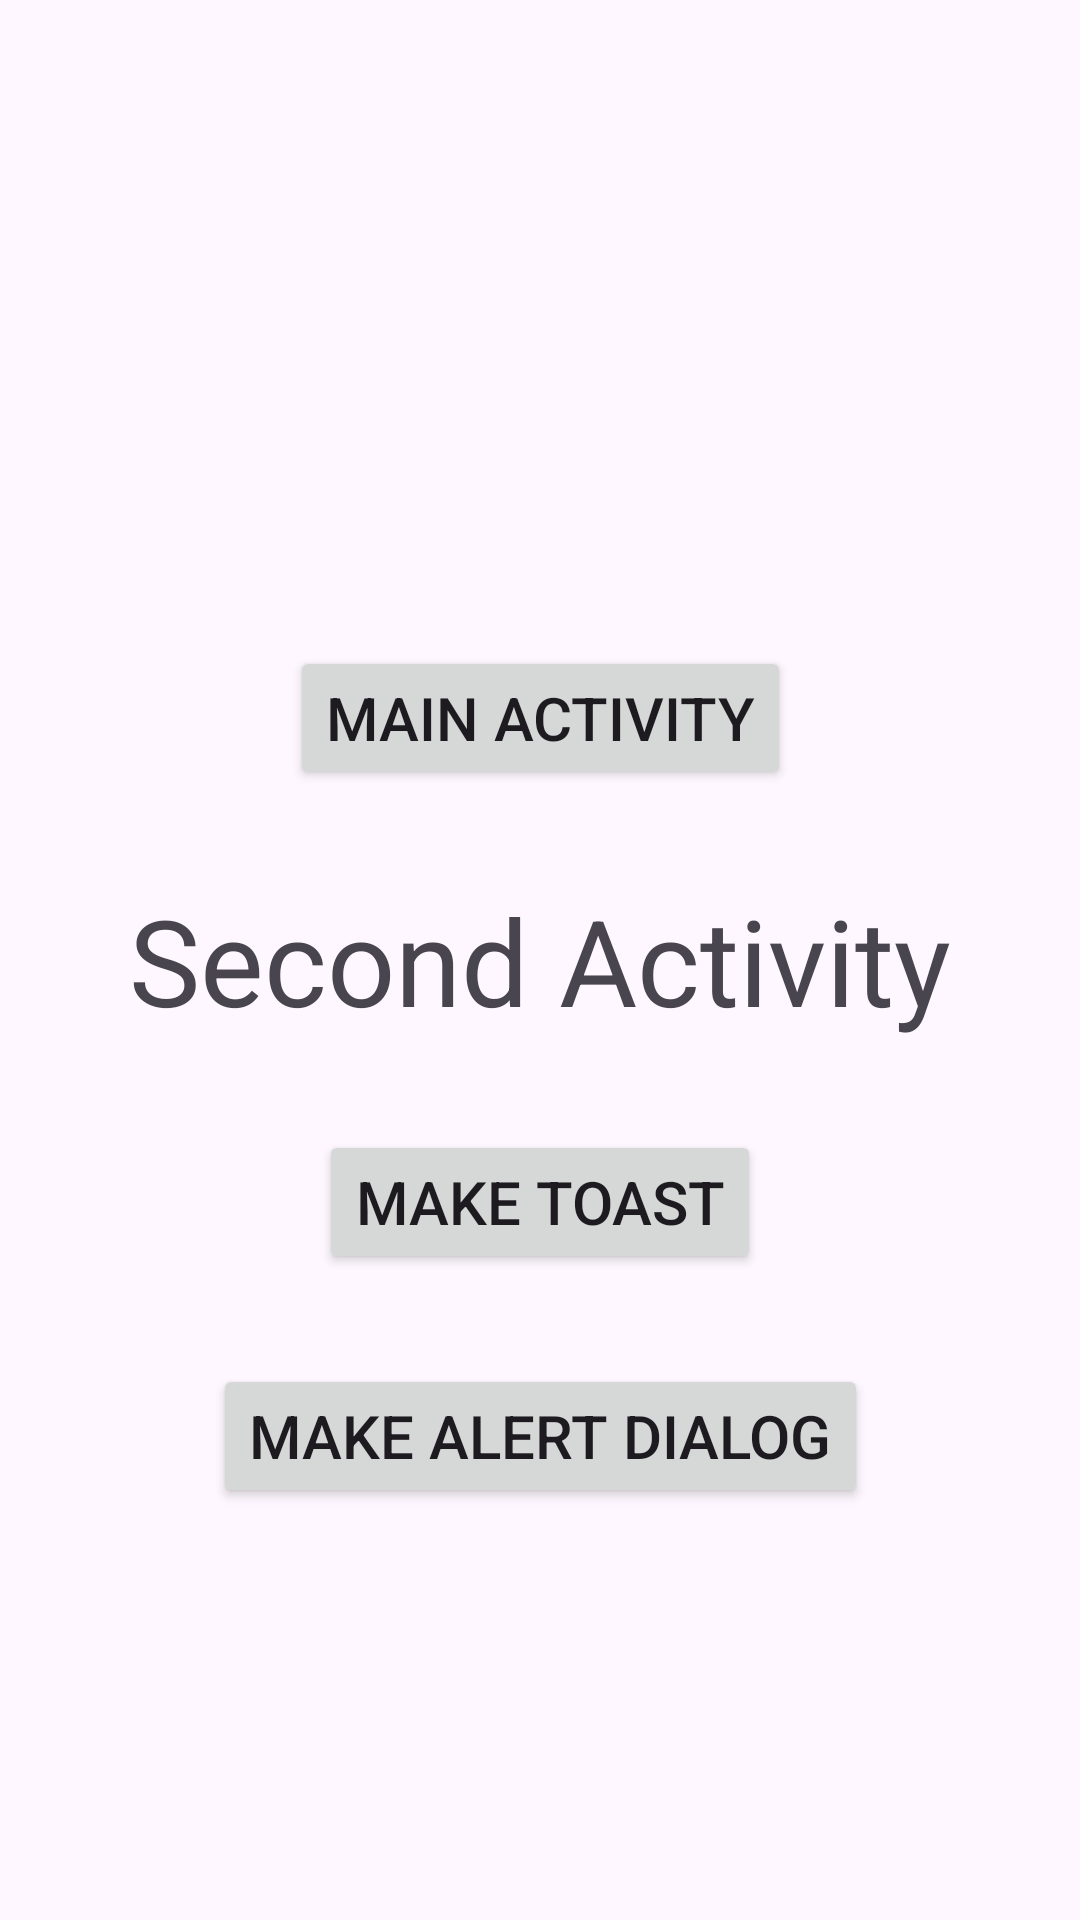

Layout XML and referenced resources for this Android screen:
<!-- AndroidManifest.xml: application theme Theme.LifyCicleTestKotlin -->
<!-- res/layout/activity_second.xml -->
<?xml version="1.0" encoding="utf-8"?>
<androidx.constraintlayout.widget.ConstraintLayout
    xmlns:android="http://schemas.android.com/apk/res/android"
    xmlns:app="http://schemas.android.com/apk/res-auto"
    xmlns:tools="http://schemas.android.com/tools"
    android:layout_width="match_parent"
    android:layout_height="match_parent"
    tools:context=".SecondActivity">

    <TextView
        android:id="@+id/textViewSecond"
        android:layout_width="wrap_content"
        android:layout_height="wrap_content"
        android:text="Second Activity"
        android:textAlignment="center"
        android:textSize="40sp"
        app:layout_constraintBottom_toBottomOf="parent"
        app:layout_constraintEnd_toEndOf="parent"
        app:layout_constraintHorizontal_bias="0.5"
        app:layout_constraintStart_toStartOf="parent"
        app:layout_constraintTop_toTopOf="parent"
        app:layout_constraintVertical_bias="0.5" />

    <Button
        android:layout_width="wrap_content"
        android:layout_height="wrap_content"
        android:id="@+id/makeToast"
        android:text="Make Toast"
        android:textSize="20sp"
        android:onClick="button"
        app:layout_constraintTop_toBottomOf="@+id/textViewSecond"
        android:layout_marginTop="30dp"
        app:layout_constraintStart_toStartOf="parent"
        app:layout_constraintEnd_toEndOf="parent"/>

    <Button
        android:layout_width="wrap_content"
        android:layout_height="wrap_content"
        android:id="@+id/makeAlertDialog"
        android:text="Make Alert Dialog"
        android:textSize="20sp"
        android:onClick="button"
        app:layout_constraintTop_toBottomOf="@+id/makeToast"
        app:layout_constraintStart_toStartOf="parent"
        app:layout_constraintEnd_toEndOf="parent"
        android:layout_marginTop="30dp"/>

    <Button
        android:layout_width="wrap_content"
        android:layout_height="wrap_content"
        android:id="@+id/secondActivity_gotoActivityMain"
        android:text="Main Activity"
        android:textSize="20sp"
        android:onClick="button"
        app:layout_constraintBottom_toTopOf="@+id/textViewSecond"
        app:layout_constraintStart_toStartOf="parent"
        app:layout_constraintEnd_toEndOf="parent"
        android:layout_marginBottom="30dp"/>

</androidx.constraintlayout.widget.ConstraintLayout>
<!-- resources referenced by this layout -->
<resources>
  <style name="Theme.LifyCicleTestKotlin" parent="Base.Theme.LifyCicleTestKotlin" />
  <style name="Base.Theme.LifyCicleTestKotlin" parent="Theme.Material3.DayNight.NoActionBar">
          
          
      </style>
</resources>
